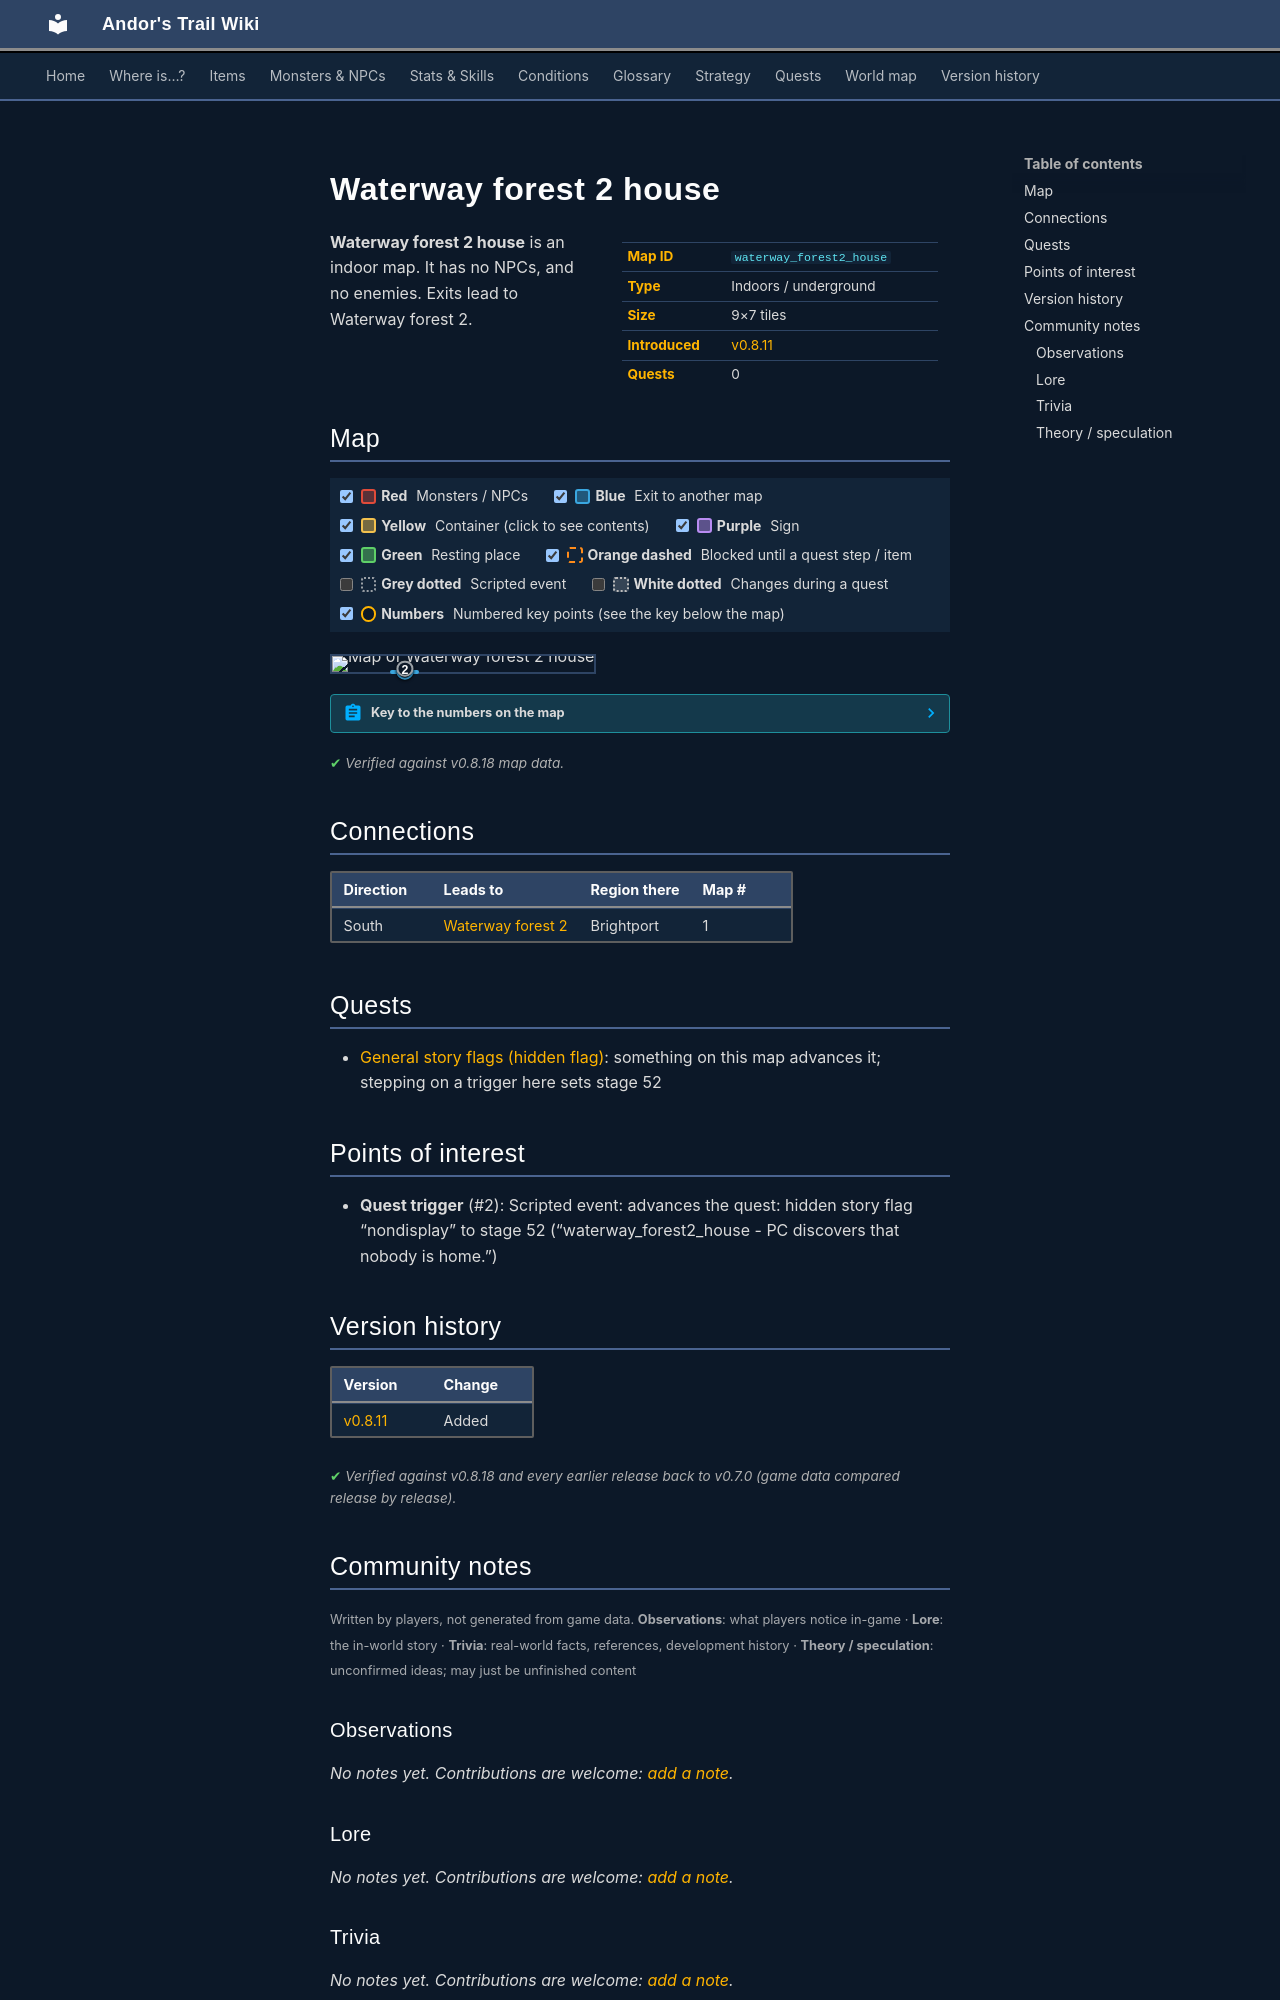

repository: asdfghjkl628/Andor-s-Trail-Wikiiii · page: maps/waterway_forest2_house/index.html · generator: mkdocs

---
description: "Waterway forest 2 house is an indoor location in Andor's Trail. Exits to Waterway forest 2."
---

# Waterway forest 2 house

<div class="infobox" markdown>

| | |
|---|---|
| **Map ID** | `waterway_forest2_house` |
| **Type** | Indoors / underground |
| **Size** | 9×7 tiles |
| **Introduced** | [v0.8.11](../versions/0.8.11.md) |
| **Quests** | 0 |

</div>

**Waterway forest 2 house** is an indoor map. It has no NPCs, and no enemies. Exits lead to Waterway forest 2.

## Map

<div class="map-legend" markdown="0"><label class="lg"><input type="checkbox" data-t="spawn" checked><span class="sw sw-spawn"></span><b>Red</b>&nbsp;Monsters / NPCs</label><label class="lg"><input type="checkbox" data-t="mapchange" checked><span class="sw sw-mapchange"></span><b>Blue</b>&nbsp;Exit to another map</label><label class="lg"><input type="checkbox" data-t="container" checked><span class="sw sw-container"></span><b>Yellow</b>&nbsp;Container (click to see contents)</label><label class="lg"><input type="checkbox" data-t="sign" checked><span class="sw sw-sign"></span><b>Purple</b>&nbsp;Sign</label><label class="lg"><input type="checkbox" data-t="rest" checked><span class="sw sw-rest"></span><b>Green</b>&nbsp;Resting place</label><label class="lg"><input type="checkbox" data-t="key" checked><span class="sw sw-key"></span><b>Orange dashed</b>&nbsp;Blocked until a quest step / item</label><label class="lg"><input type="checkbox" data-t="script"><span class="sw sw-script"></span><b>Grey dotted</b>&nbsp;Scripted event</label><label class="lg"><input type="checkbox" data-t="replace"><span class="sw sw-replace"></span><b>White dotted</b>&nbsp;Changes during a quest</label><label class="lg"><input type="checkbox" data-t="pin" checked><span class="sw sw-pin"></span><b>Numbers</b>&nbsp;Numbered key points (see the key below the map)</label></div>

<div class="map-wrap hide-script hide-replace" markdown="0"><img src="../../assets/maps/waterway_forest2_house.webp" alt="Map of Waterway forest 2 house" width="288" height="224" loading="lazy"><a id="place-entrance" class="mo mo-mapchange" href="../waterway_forest2/#place-house" title="Exit to Waterway forest 2" style="left:22.222%;top:85.714%;width:11.111%;height:14.286%"></a><a class="mo mo-script" href="../../quests/nondisplay/#stage-52" title="Scripted event: advances the quest: hidden story flag “nondisplay” to stage 52 (“waterway_forest2_house - PC discovers that nobody is home.”)" style="left:11.111%;top:71.429%;width:33.333%;height:14.286%"></a><a class="pin pin-exit" href="#key-1" style="left:27.778%;top:92.857%" title="Exit (south): to [Waterway forest 2](waterway_forest2.md)">1</a><a class="pin pin-script" href="#key-2" style="left:27.778%;top:78.571%" title="Quest trigger: Scripted event: advances the quest: hidden story flag “nondisplay” to stage 52 (“waterway_forest2_house - PC discovers that nobody is home.”)">2</a></div>

??? abstract "Key to the numbers on the map"

    | # | What | Details |
    |---|---|---|
    | <span id="key-1"></span>1 | Exit (south) | to [Waterway forest 2](waterway_forest2.md) |
    | <span id="key-2"></span>2 | Quest trigger | Scripted event: advances the quest: hidden story flag “nondisplay” to stage 52 (“waterway_forest2_house - PC discovers that nobody is home.”) |


<p class="verified">Verified against v0.8.18 map data.</p>

## Connections

| Direction | Leads to | Region there | Map # |
|---|---|---|---|
| South | [Waterway forest 2](waterway_forest2.md) | Brightport | 1 |

## Quests

- [General story flags (hidden flag)](../quests/nondisplay.md): something on this map advances it; stepping on a trigger here sets stage 52

## Points of interest

- **Quest trigger** (#2): Scripted event: advances the quest: hidden story flag “nondisplay” to stage 52 (“waterway_forest2_house - PC discovers that nobody is home.”)


## Version history

| Version | Change |
|---|---|
| [v0.8.11](../versions/0.8.11.md) | Added |

<p class="verified">Verified against v0.8.18 and every earlier release back to v0.7.0 (game data compared release by release).</p>


## Community notes

<small>Written by players, not generated from game data. **Observations**: what players notice in-game · **Lore**: the in-world story · **Trivia**: real-world facts, references, development history · **Theory / speculation**: unconfirmed ideas; may just be unfinished content</small>

### Observations

*No notes yet. Contributions are welcome: [add a note](https://github.com/asdfghjkl628/Andor-s-Trail-Wikiiii/new/main/notes/maps?filename=waterway_forest2_house.md&value=%23%23%20Observations%0A%0A%3C%21--%20what%20players%20notice%20in-game%20--%3E%0A%0A%23%23%20Lore%0A%0A%3C%21--%20the%20in-world%20story%20--%3E%0A%0A%23%23%20Trivia%0A%0A%3C%21--%20real-world%20facts%2C%20references%2C%20development%20history%20--%3E%0A%0A%23%23%20Theory%20/%20speculation%0A%0A%3C%21--%20unconfirmed%20ideas%3B%20may%20just%20be%20unfinished%20content%20--%3E%0A).*

### Lore

*No notes yet. Contributions are welcome: [add a note](https://github.com/asdfghjkl628/Andor-s-Trail-Wikiiii/new/main/notes/maps?filename=waterway_forest2_house.md&value=%23%23%20Observations%0A%0A%3C%21--%20what%20players%20notice%20in-game%20--%3E%0A%0A%23%23%20Lore%0A%0A%3C%21--%20the%20in-world%20story%20--%3E%0A%0A%23%23%20Trivia%0A%0A%3C%21--%20real-world%20facts%2C%20references%2C%20development%20history%20--%3E%0A%0A%23%23%20Theory%20/%20speculation%0A%0A%3C%21--%20unconfirmed%20ideas%3B%20may%20just%20be%20unfinished%20content%20--%3E%0A).*

### Trivia

*No notes yet. Contributions are welcome: [add a note](https://github.com/asdfghjkl628/Andor-s-Trail-Wikiiii/new/main/notes/maps?filename=waterway_forest2_house.md&value=%23%23%20Observations%0A%0A%3C%21--%20what%20players%20notice%20in-game%20--%3E%0A%0A%23%23%20Lore%0A%0A%3C%21--%20the%20in-world%20story%20--%3E%0A%0A%23%23%20Trivia%0A%0A%3C%21--%20real-world%20facts%2C%20references%2C%20development%20history%20--%3E%0A%0A%23%23%20Theory%20/%20speculation%0A%0A%3C%21--%20unconfirmed%20ideas%3B%20may%20just%20be%20unfinished%20content%20--%3E%0A).*
